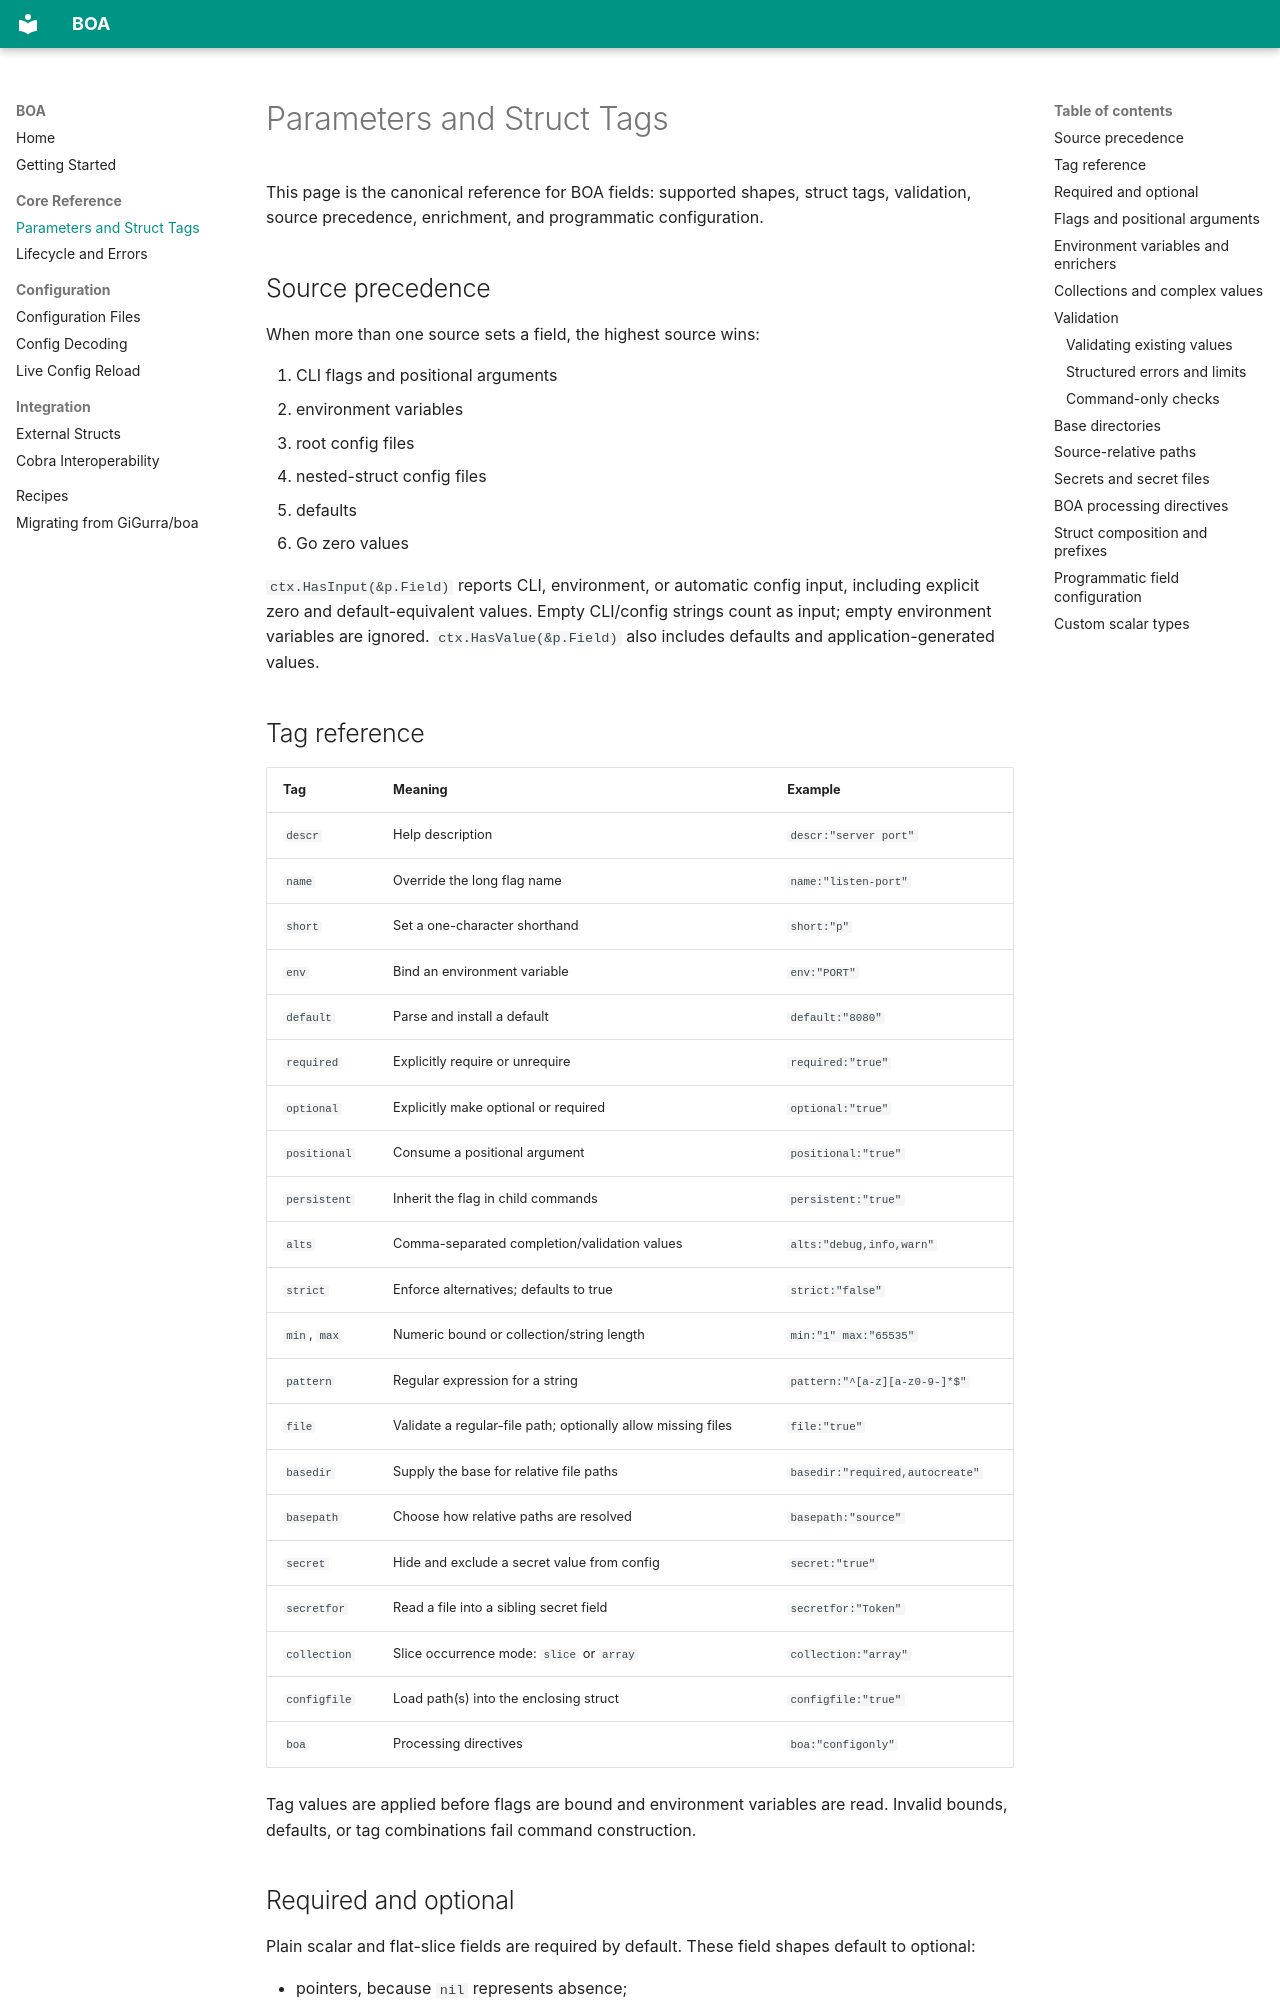

repository: j0sh/boa · page: struct-tags/index.html · generator: mkdocs

# Parameters and Struct Tags

This page is the canonical reference for BOA fields: supported shapes, struct tags, validation, source precedence, enrichment, and programmatic configuration.

## Source precedence

When more than one source sets a field, the highest source wins:

1. CLI flags and positional arguments
2. environment variables
3. root config files
4. nested-struct config files
5. defaults
6. Go zero values

`ctx.HasInput(&p.Field)` reports CLI, environment, or automatic config input, including explicit zero and default-equivalent values. Empty CLI/config strings count as input; empty environment variables are ignored. `ctx.HasValue(&p.Field)` also includes defaults and application-generated values.

## Tag reference

| Tag | Meaning | Example |
|---|---|---|
| `descr` | Help description | `descr:"server port"` |
| `name` | Override the long flag name | `name:"listen-port"` |
| `short` | Set a one-character shorthand | `short:"p"` |
| `env` | Bind an environment variable | `env:"PORT"` |
| `default` | Parse and install a default | `default:"8080"` |
| `required` | Explicitly require or unrequire | `required:"true"` |
| `optional` | Explicitly make optional or required | `optional:"true"` |
| `positional` | Consume a positional argument | `positional:"true"` |
| `persistent` | Inherit the flag in child commands | `persistent:"true"` |
| `alts` | Comma-separated completion/validation values | `alts:"debug,info,warn"` |
| `strict` | Enforce alternatives; defaults to true | `strict:"false"` |
| `min`, `max` | Numeric bound or collection/string length | `min:"1" max:"65535"` |
| `pattern` | Regular expression for a string | `pattern:"^[a-z][a-z0-9-]*$"` |
| `file` | Validate a regular-file path; optionally allow missing files | `file:"true"` |
| `basedir` | Supply the base for relative file paths | `basedir:"required,autocreate"` |
| `basepath` | Choose how relative paths are resolved | `basepath:"source"` |
| `secret` | Hide and exclude a secret value from config | `secret:"true"` |
| `secretfor` | Read a file into a sibling secret field | `secretfor:"Token"` |
| `collection` | Slice occurrence mode: `slice` or `array` | `collection:"array"` |
| `configfile` | Load path(s) into the enclosing struct | `configfile:"true"` |
| `boa` | Processing directives | `boa:"configonly"` |

Tag values are applied before flags are bound and environment variables are read. Invalid bounds, defaults, or tag combinations fail command construction.

## Required and optional

Plain scalar and flat-slice fields are required by default. These field shapes default to optional:

- pointers, because `nil` represents absence;
- maps;
- interfaces;
- nested slices such as `[][]int`.

`required:"true"` and `optional:"true"` override the default. For commands, a declared default also satisfies a required field; `boa.Validate` checks the value itself.

```go
type Params struct {
    Host    string `default:"localhost"`
    Port    int
    Debug   bool `optional:"true"`
    Retries *int
    Labels  map[string]string
}
```

To make plain fields optional throughout an application, call this before creating commands:

```go
boa.Init(boa.WithDefaultOptional())
```

Explicit `required` and `optional` tags still win over the global setting.
